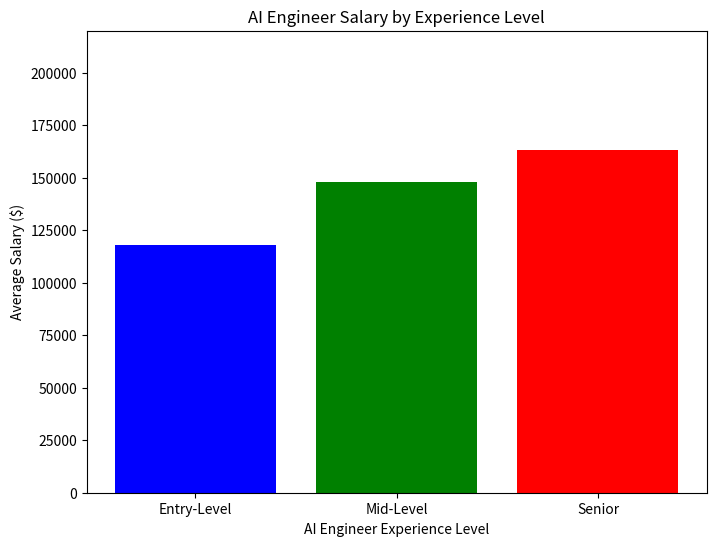

This chart was generated by the following Python code:
# -*- coding: utf-8 -*-
"""AI_engineer_salaries.ipynb

Automatically generated by Colaboratory.

Original file is located at
    https://colab.research.google.com/<link-removed>
"""

import matplotlib.pyplot as plt

# Data
positions = ["Entry-Level", "Mid-Level", "Senior"]
salaries = [118166, 147880, 163037]

# Create a bar chart
plt.figure(figsize=(8, 6))
plt.bar(positions, salaries, color=['blue', 'green', 'red'])
plt.xlabel("AI Engineer Experience Level")
plt.ylabel("Average Salary ($)")
plt.title("AI Engineer Salary by Experience Level")
plt.ylim(0, 220000)  # Set the y-axis range to match the highest salary value
plt.show()